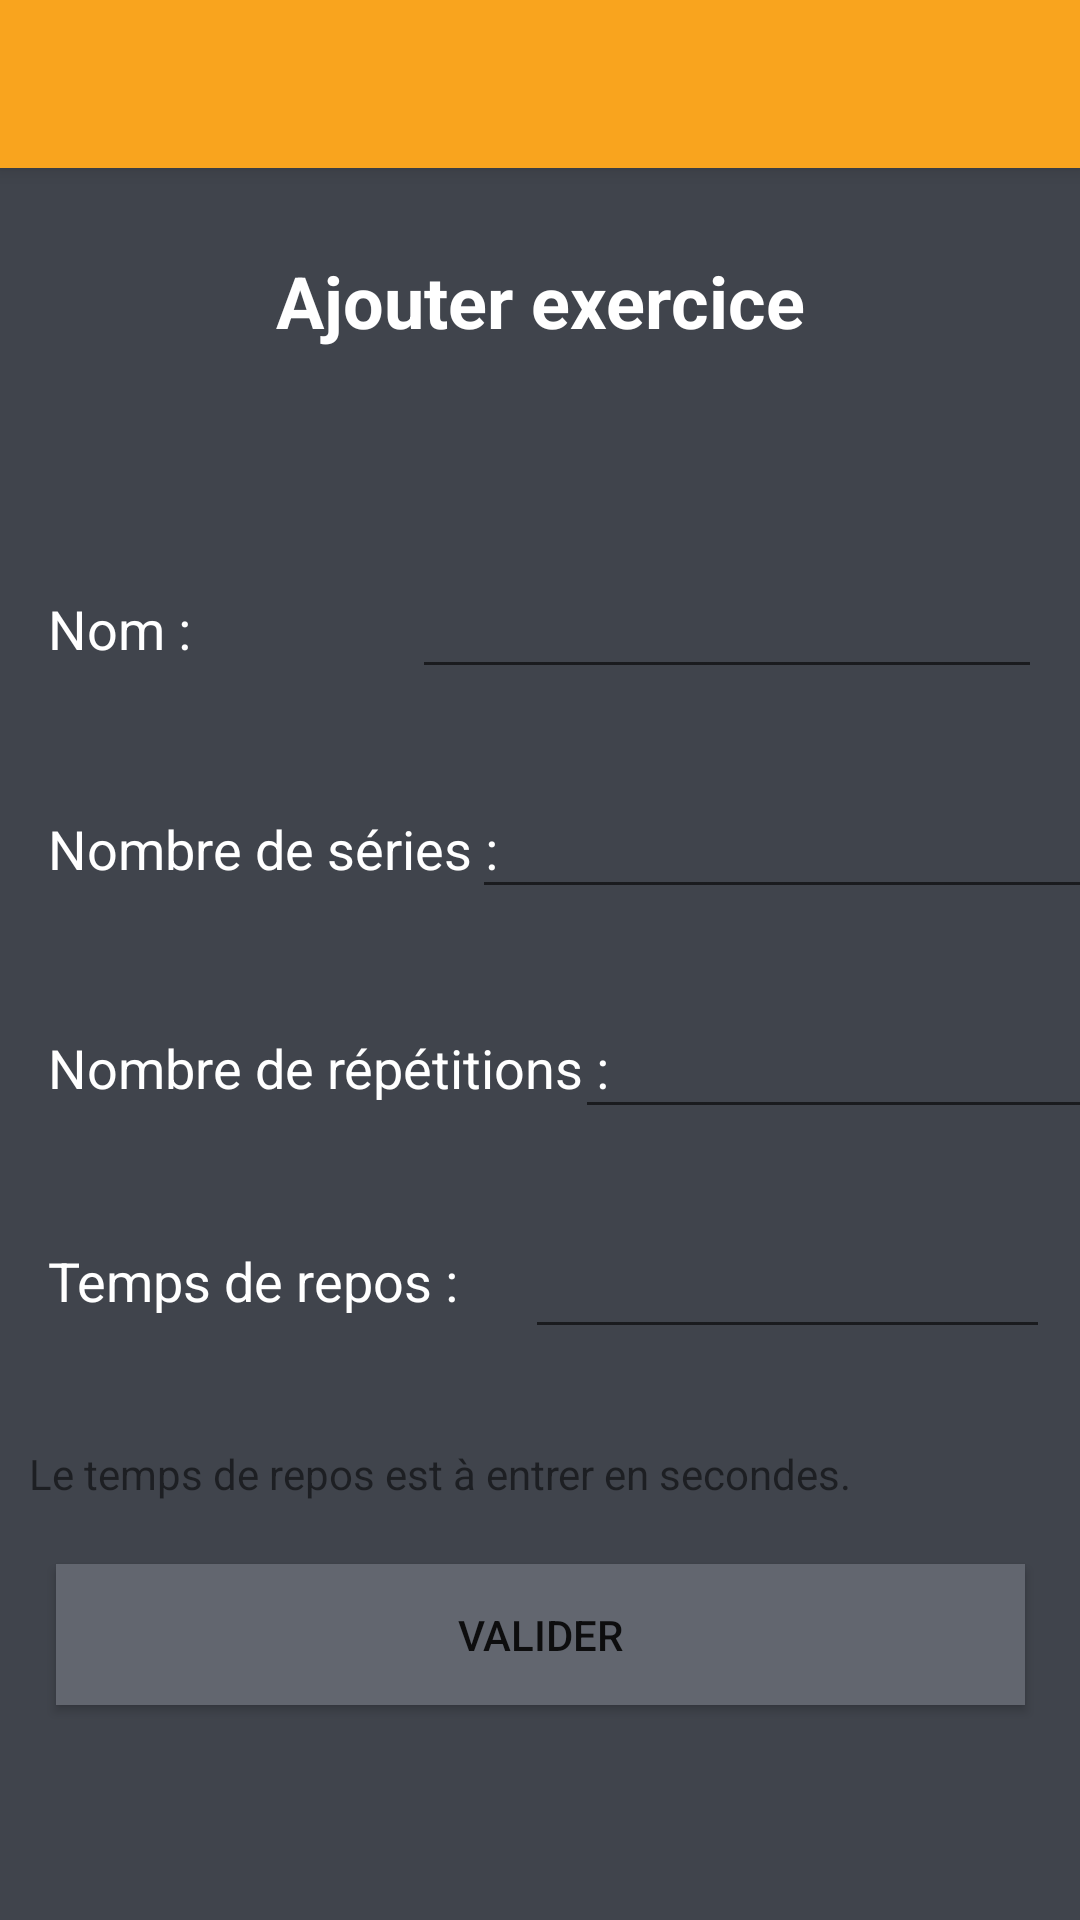

The Android layout XML behind this screen, and the referenced resources:
<!-- AndroidManifest.xml: application theme AppTheme.NoActionBar -->
<!-- res/layout/activity_creation_exercice.xml -->
<?xml version="1.0" encoding="utf-8"?>

<android.support.constraint.ConstraintLayout xmlns:android="http://schemas.android.com/apk/res/android"
    xmlns:tools="http://schemas.android.com/tools"
    android:layout_width="match_parent"
    android:layout_height="match_parent"
    xmlns:app="http://schemas.android.com/apk/res-auto"
    android:background="@color/colorPrimary">

    <ImageView
        android:id="@+id/imageView2"
        android:layout_width="30dp"
        android:layout_height="30dp"
        android:layout_marginStart="8dp"
        android:layout_marginTop="36dp"
        android:layout_marginEnd="8dp"
        android:contentDescription="@string/inconinfo_description"
        app:layout_constraintBottom_toBottomOf="@+id/textView8"
        app:layout_constraintEnd_toStartOf="@+id/textView8"
        app:layout_constraintHorizontal_bias="0.363"
        app:layout_constraintStart_toStartOf="parent"
        app:layout_constraintTop_toBottomOf="@+id/textView11"
        app:srcCompat="@drawable/iconinfo" />

    <TextView
        android:id="@+id/textView8"
        android:layout_width="wrap_content"
        android:layout_height="wrap_content"
        android:layout_marginTop="32dp"
        android:layout_marginEnd="76dp"
        android:text="Le temps de repos est à entrer en secondes."
        app:layout_constraintEnd_toEndOf="parent"
        app:layout_constraintTop_toBottomOf="@+id/editText_temps" />

    <TextView
        android:id="@+id/textView11"
        android:layout_width="wrap_content"
        android:layout_height="wrap_content"
        android:layout_marginStart="16dp"
        android:layout_marginTop="44dp"
        android:layout_marginBottom="8dp"
        android:text="Temps de repos :"
        android:textColor="@color/colorText"
        android:textSize="18sp"
        app:layout_constraintBottom_toBottomOf="@+id/editText_temps"
        app:layout_constraintStart_toStartOf="parent"
        app:layout_constraintTop_toBottomOf="@+id/textView10" />

    <EditText
        android:id="@+id/editText_temps"
        android:layout_width="175dp"
        android:layout_height="wrap_content"
        android:layout_marginStart="8dp"
        android:layout_marginTop="32dp"
        android:layout_marginEnd="8dp"
        android:ems="10"
        android:inputType="number"
        android:textColor="@color/colorText"
        app:layout_constraintEnd_toEndOf="parent"
        app:layout_constraintHorizontal_bias="0.882"
        app:layout_constraintStart_toEndOf="@+id/textView11"
        app:layout_constraintTop_toBottomOf="@+id/editText_reps" />

    <EditText
        android:id="@+id/editText_reps"
        android:layout_width="175dp"
        android:layout_height="wrap_content"
        android:layout_marginStart="8dp"
        android:layout_marginTop="32dp"
        android:layout_marginEnd="8dp"
        android:ems="10"
        android:inputType="number"
        android:textColor="@color/colorText"
        app:layout_constraintEnd_toEndOf="parent"
        app:layout_constraintHorizontal_bias="0.578"
        app:layout_constraintStart_toEndOf="@+id/textView10"
        app:layout_constraintTop_toBottomOf="@+id/editText_series" />

    <TextView
        android:id="@+id/textView10"
        android:layout_width="wrap_content"
        android:layout_height="wrap_content"
        android:layout_marginStart="16dp"
        android:layout_marginTop="48dp"
        android:layout_marginBottom="8dp"
        android:text="Nombre de répétitions :"
        android:textColor="@color/colorText"
        android:textSize="18sp"
        app:layout_constraintBottom_toBottomOf="@+id/editText_reps"
        app:layout_constraintStart_toStartOf="parent"
        app:layout_constraintTop_toBottomOf="@+id/textView_label_poids" />

    <EditText
        android:id="@+id/editText_nom"
        android:layout_width="wrap_content"
        android:layout_height="wrap_content"
        android:layout_marginStart="8dp"
        android:layout_marginTop="72dp"
        android:layout_marginEnd="8dp"
        android:ems="10"
        android:inputType="text"
        android:textColor="@color/colorText"
        app:layout_constraintEnd_toEndOf="parent"
        app:layout_constraintHorizontal_bias="0.932"
        app:layout_constraintStart_toEndOf="@+id/textView"
        app:layout_constraintTop_toBottomOf="@+id/textView_label_age" />

    <TextView
        android:id="@+id/textView_label_poids"
        android:layout_width="wrap_content"
        android:layout_height="wrap_content"
        android:layout_marginStart="16dp"
        android:layout_marginTop="12dp"
        android:layout_marginBottom="8dp"
        android:text="Nombre de séries :"
        android:textColor="@color/colorText"
        android:textSize="18sp"
        app:layout_constraintBottom_toBottomOf="@+id/editText_series"
        app:layout_constraintStart_toStartOf="parent"
        app:layout_constraintTop_toBottomOf="@+id/textView"
        app:layout_constraintVertical_bias="1.0" />



    <TextView
        android:id="@+id/textView_label_age"
        android:layout_width="wrap_content"
        android:layout_height="wrap_content"
        android:layout_marginStart="8dp"
        android:layout_marginTop="28dp"
        android:layout_marginEnd="8dp"
        android:text="@string/ajouter_exercice"
        android:textColor="@color/colorText"
        android:textSize="24sp"
        android:textStyle="bold"
        app:layout_constraintEnd_toEndOf="parent"
        app:layout_constraintStart_toStartOf="parent"
        app:layout_constraintTop_toBottomOf="@+id/toolbar" />

    <Button
        android:id="@+id/button_valider"
        android:layout_width="323dp"
        android:layout_height="47dp"
        android:layout_marginStart="8dp"
        android:layout_marginTop="8dp"
        android:layout_marginEnd="8dp"
        android:layout_marginBottom="8dp"
        android:background="@color/colorPrimary2"
        android:text="@string/valider_bouton"
        app:layout_constraintBottom_toBottomOf="parent"
        app:layout_constraintEnd_toEndOf="parent"
        app:layout_constraintStart_toStartOf="parent"
        app:layout_constraintTop_toBottomOf="@+id/editText_temps" />

    <android.support.v7.widget.Toolbar
        android:id="@+id/toolbar"
        android:layout_width="match_parent"
        android:layout_height="?attr/actionBarSize"
        android:elevation="4dp"
        android:theme="@style/HeaderBar"
        app:layout_constraintEnd_toEndOf="parent"
        app:layout_constraintStart_toStartOf="parent"
        app:layout_constraintTop_toTopOf="parent"/>

    <TextView
        android:id="@+id/textView"
        android:layout_width="wrap_content"
        android:layout_height="wrap_content"
        android:layout_marginStart="16dp"
        android:layout_marginTop="20dp"
        android:layout_marginBottom="8dp"
        android:text="Nom :"
        android:textColor="@color/colorText"
        android:textSize="18sp"
        app:layout_constraintBottom_toBottomOf="@+id/editText_nom"
        app:layout_constraintStart_toStartOf="parent"
        app:layout_constraintTop_toBottomOf="@+id/textView_label_age"
        app:layout_constraintVertical_bias="1.0" />

    <EditText
        android:id="@+id/editText_series"
        android:layout_width="wrap_content"
        android:layout_height="wrap_content"
        android:layout_marginStart="8dp"
        android:layout_marginTop="32dp"
        android:layout_marginEnd="8dp"
        android:ems="10"
        android:inputType="number"
        android:textColor="@color/colorText"
        app:layout_constraintEnd_toEndOf="parent"
        app:layout_constraintHorizontal_bias="0.529"
        app:layout_constraintStart_toEndOf="@+id/textView_label_poids"
        app:layout_constraintTop_toBottomOf="@+id/editText_nom" />

</android.support.constraint.ConstraintLayout>
<!-- resources referenced by this layout -->
<resources>
  <color name="colorPrimary">#40444C</color>
  <color name="colorPrimary2">#62666F</color>
  <color name="colorText">#FFFFFF</color>
  <string name="ajouter_exercice">Ajouter exercice</string>
  <string name="inconinfo_description">Icone information</string>
  <string name="valider_bouton">Valider</string>
  <style name="HeaderBar">
          <item name="android:background">#F9A41E</item>
      </style>
  <style name="AppTheme.NoActionBar">
          <item name="windowActionBar">false</item>
          <item name="windowNoTitle">true</item>
      </style>
</resources>
